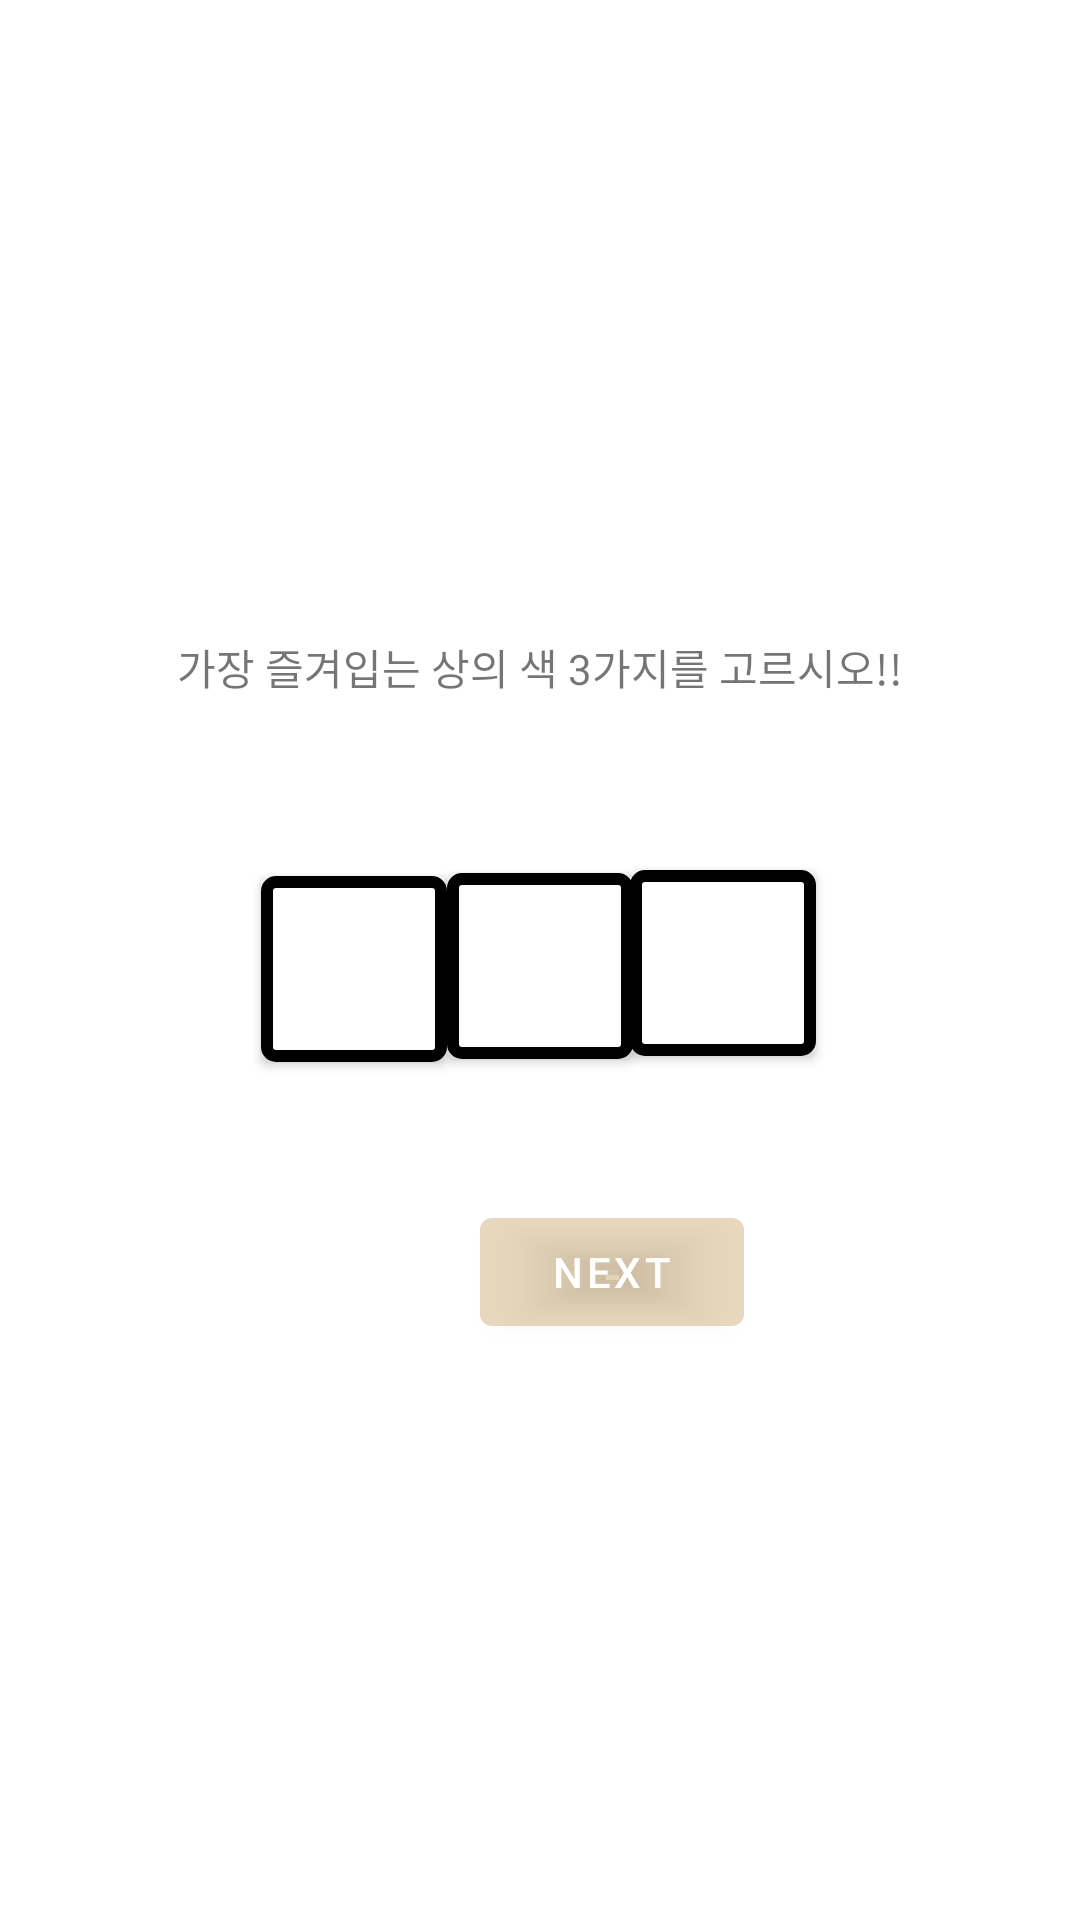

Layout XML and referenced resources for this Android screen:
<!-- AndroidManifest.xml: application theme AppTheme -->
<!-- res/layout/activity_top_select.xml -->
<?xml version="1.0" encoding="utf-8"?>
<RelativeLayout xmlns:android="http://schemas.android.com/apk/res/android"
    xmlns:app="http://schemas.android.com/apk/res-auto"
    xmlns:tools="http://schemas.android.com/tools"
    android:layout_width="match_parent"
    android:layout_height="match_parent"
    tools:context="Color.activity.TopSelect"
    tools:visibility="visible">

    <TextView
        android:id="@+id/topText"
        android:layout_width="wrap_content"
        android:layout_height="wrap_content"
        android:layout_alignParentTop="true"
        android:layout_centerHorizontal="true"
        android:layout_marginTop="212dp"
        android:text="가장 즐겨입는 상의 색 3가지를 고르시오!!"
        app:layout_constraintEnd_toEndOf="parent"
        app:layout_constraintHorizontal_bias="0.497"
        app:layout_constraintStart_toStartOf="parent"
        tools:layout_editor_absoluteY="253dp" />

    <Button
        android:id="@+id/top_b1"
        android:layout_width="62dp"
        android:layout_height="62dp"
        android:layout_alignParentStart="true"
        android:layout_alignParentLeft="true"
        android:layout_alignParentTop="true"
        android:layout_marginStart="87dp"
        android:layout_marginLeft="87dp"
        android:layout_marginTop="292dp"
        android:background="@drawable/buttonbg"
        android:text=" "
        app:backgroundTint="@color/window_background"
        app:backgroundTintMode="screen"
        app:iconTint="#00FFFFFF"
        app:rippleColor="#FFFFFF"
        tools:layout_editor_absoluteX="54dp"
        tools:layout_editor_absoluteY="312dp" />

    <Button
        android:id="@+id/top_b2"
        android:layout_width="62dp"
        android:layout_height="62dp"
        android:layout_alignParentTop="true"
        android:layout_centerHorizontal="true"
        android:layout_marginTop="291dp"
        android:background="@drawable/buttonbg"
        android:text=" "
        app:backgroundTint="@color/window_background"
        app:backgroundTintMode="screen"
        tools:layout_editor_absoluteX="159dp"
        tools:layout_editor_absoluteY="311dp" />

    <Button
        android:id="@+id/top_b3"
        android:layout_width="62dp"
        android:layout_height="62dp"
        android:layout_alignParentTop="true"
        android:layout_alignParentEnd="true"
        android:layout_alignParentRight="true"
        android:layout_marginTop="290dp"
        android:layout_marginEnd="88dp"
        android:layout_marginRight="88dp"
        android:background="@drawable/buttonbg"
        android:text=" "
        app:backgroundTint="@color/window_background"
        app:backgroundTintMode="screen"
        tools:layout_editor_absoluteX="270dp"
        tools:layout_editor_absoluteY="312dp" />

    <Button
        android:id="@+id/next1"
        android:layout_width="wrap_content"
        android:layout_height="wrap_content"
        android:layout_alignParentStart="true"
        android:layout_alignParentLeft="true"
        android:layout_alignParentTop="true"
        android:layout_centerHorizontal="true"
        android:layout_marginStart="160dp"
        android:layout_marginLeft="160dp"
        android:layout_marginTop="400dp"
        android:text="NEXT"
        tools:layout_editor_absoluteX="159dp"
        tools:layout_editor_absoluteY="393dp" />
</RelativeLayout>
<!-- resources referenced by this layout -->
<resources>
  <!-- drawable buttonbg (drawable) -->
  <?xml version="1.0" encoding="utf-8"?>
  <shape xmlns:android="http://schemas.android.com/apk/res/android"
      android:shape="rectangle">
      <gradient android:startColor="#FFFFFF"
          android:endColor="#FFFFFF"
          android:angle="270" />
      <corners android:radius="3dp" />
      <stroke android:width="12px" android:color="#000000" />
  </shape>
  <style name="AppTheme" parent="Theme.MaterialComponents.Light.NoActionBar">
          
          <item name="colorPrimary">@color/colorPrimary</item>
          <item name="colorPrimaryDark">@color/colorPrimaryDark</item>
          <item name="colorAccent">@color/colorAccent</item>
          <item name="actionModeBackground">@android:color/holo_orange_light</item>
          <item name="actionModeCloseDrawable">@drawable/ic_baseline_close_24</item>
          <item name="actionMenuTextColor">@color/tabcolor</item>
          <item name="android:actionMenuTextColor">@color/tabcolor</item>
  
  
      </style>
  <color name="colorPrimary">#88D4B886</color>
  <color name="colorPrimaryDark">#FFF6E9</color>
  <color name="colorAccent">#FF4081</color>
</resources>
